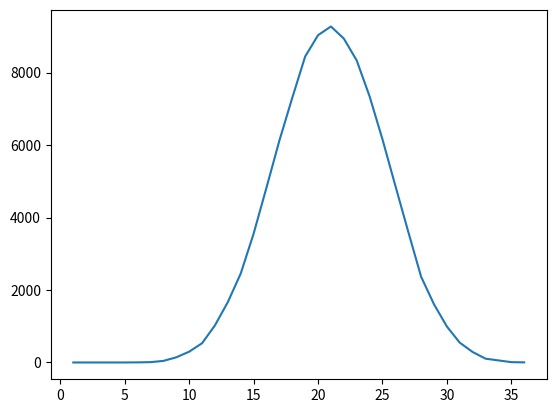

Generate this figure with matplotlib:
from math import *
from matplotlib import pyplot as plt
from random import *
import numpy as np
lst=[]

n=6
array=np.zeros(n*6)
x=range(1, n*6+1)
for j in range(100000):
    a=0
    for i in range(n):
        a=a+randint(1,6)

        
    array[a-1]=array[a-1]+1


print(len(array))
plt.plot(x,array)
plt.show()

    
